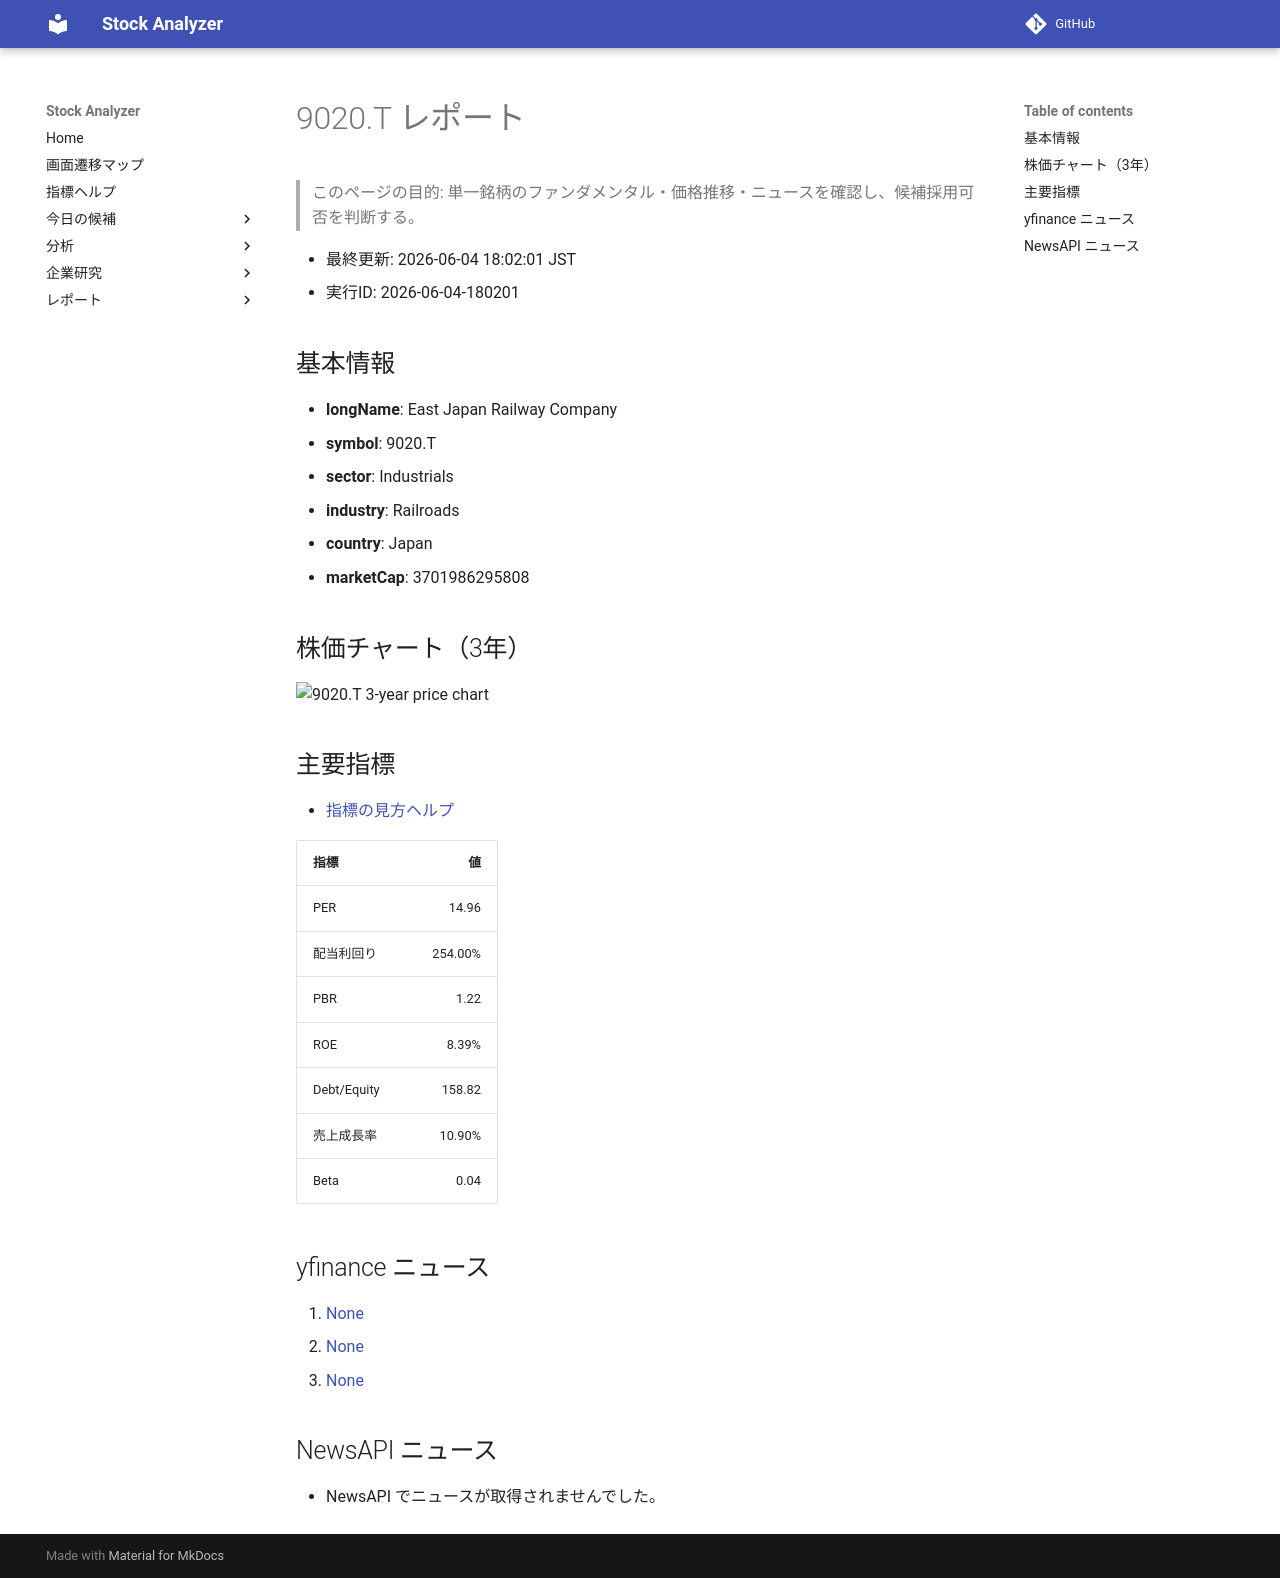

repository: Yumi-note/Making-APP · page: stocks/2026-06-04/180201/9020_T/index.html · generator: mkdocs

# 9020.T レポート

> このページの目的: 単一銘柄のファンダメンタル・価格推移・ニュースを確認し、候補採用可否を判断する。

- 最終更新: 2026-06-04 18:02:01 JST
- 実行ID: 2026-06-04-180201

## 基本情報

- **longName**: East Japan Railway Company
- **symbol**: 9020.T
- **sector**: Industrials
- **industry**: Railroads
- **country**: Japan
- **marketCap**: 3701986295808

## 株価チャート（3年）

![9020.T 3-year price chart](9020_T_3y.png)

## 主要指標

- [指標の見方ヘルプ](../../../../indicators.md)

| 指標 | 値 |
|---|---:|
| PER | 14.96 |
| 配当利回り | 254.00% |
| PBR | 1.22 |
| ROE | 8.39% |
| Debt/Equity | 158.82 |
| 売上成長率 | 10.90% |
| Beta | 0.04 |

## yfinance ニュース

1. [None](None)
2. [None](None)
3. [None](None)

## NewsAPI ニュース

- NewsAPI でニュースが取得されませんでした。
